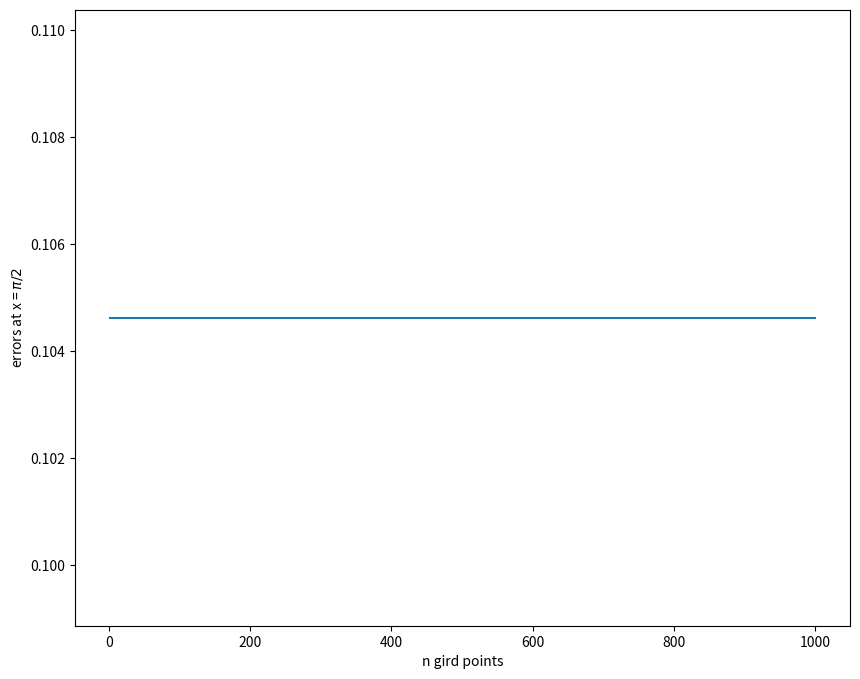

Generate this figure with matplotlib:
import numpy as np
import matplotlib.pyplot as plt


def get_a_b(n):
    h = 1 / n
    x = np.linspace(0, 1, n + 1)
    # Get A
    A = np.zeros((n + 1, n + 1))
    A[0, 0] = 1
    A[n, n] = 1
    A[n, n - 1] = 0
    for i in range(1, n):
        A[i, i - 1] = 1
        A[i, i] = -2 - (np.pi**2) * h ** 2
        A[i, i + 1] = 1

    # Get b
    b = np.zeros(n + 1)
    for i in range(1, n):
        b[i] = -2 * (h ** 2) *(np.pi**2)*np.sin(np.pi*x[i])

    return x, A, b


n_s = [2, 4, 8, 16, 32, 64, 128, 256, 1000]
errors = []
max_error = []
y = []
for n in n_s:
    x, A, b = get_a_b(n)
    temp = np.linalg.inv(A)
    y1 = np.dot(temp, b)
    y.append(y1)
    x2 = np.linspace(0, 1, n + 1)
    v = np.sin(np.pi * x2)
    for i in range(1,len(y1+1)):
        e = abs(v[i] - y1[i])
        errors.append(e)
    max_error.append(max(errors))
x3 = np.linspace(0, 1, 9)
v3 = np.sin(np.pi * x3)
print(y[2],'/', v3 )
plt.figure(figsize=(10, 8))
plt.plot(n_s, max_error)
#plt.yscale('log')
plt.xlabel('n gird points')
plt.ylabel('errors at x = $\pi/2$')
plt.show()
